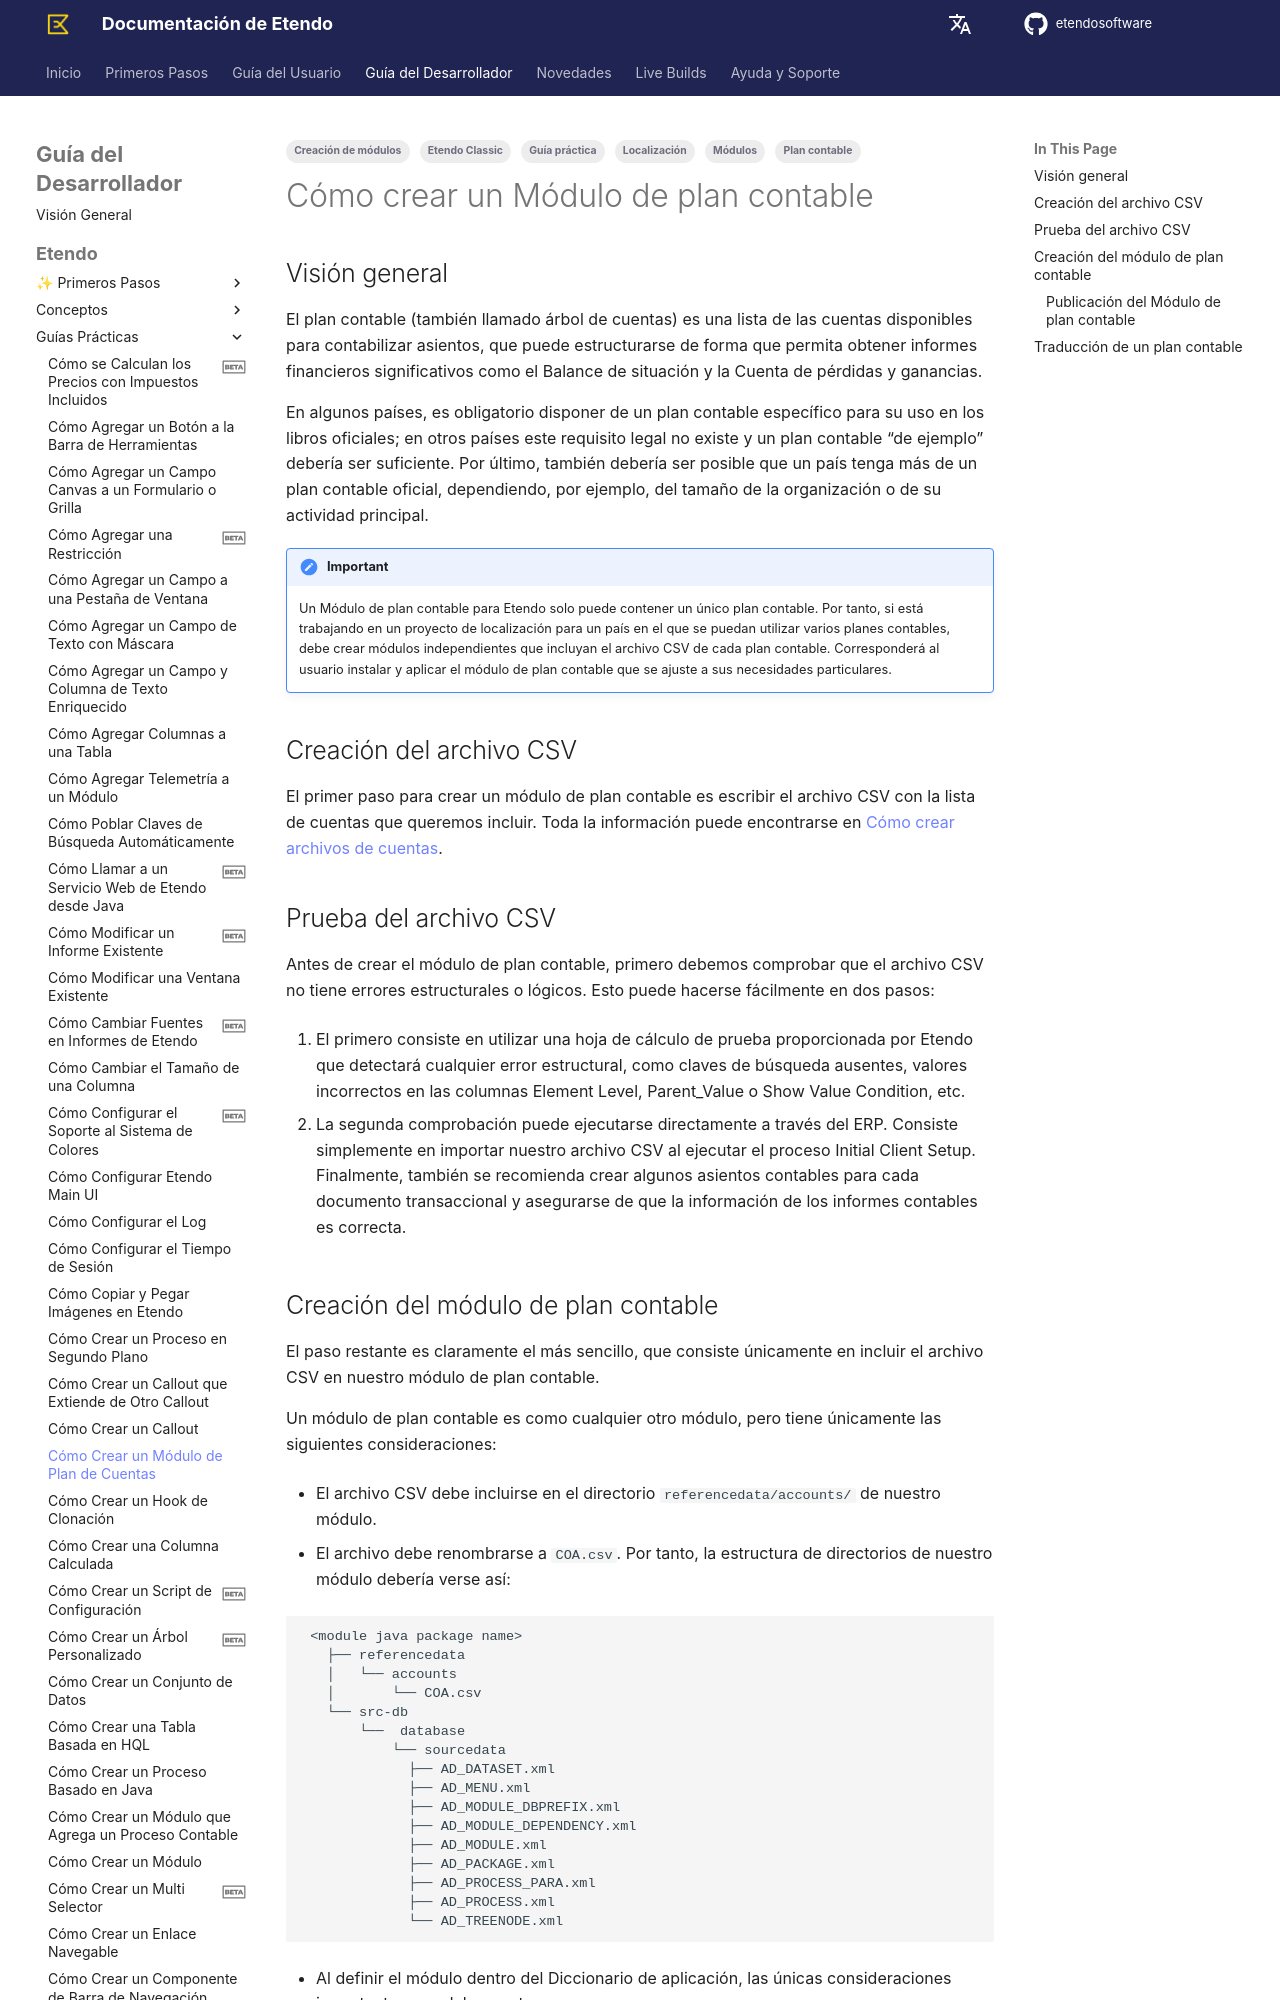

repository: etendosoftware/docs · page: es/developer-guide/etendo-classic/how-to-guides/how-to-create-a-chart-of-accounts-module/index.html · generator: mkdocs

---
tags:
  - Guía práctica
  - Etendo Classic
  - Localización
  - Plan contable
  - Módulos
  - Creación de módulos
---

# Cómo crear un Módulo de plan contable { #how-to-create-a-chart-of-accounts-module }

## Visión general { #overview }

El plan contable (también llamado árbol de cuentas) es una lista de las cuentas disponibles para contabilizar asientos, que puede estructurarse de forma que permita obtener informes financieros significativos como el Balance de situación y la Cuenta de pérdidas y ganancias.

En algunos países, es obligatorio disponer de un plan contable específico para su uso en los libros oficiales; en otros países este requisito legal no existe y un plan contable “de ejemplo” debería ser suficiente. Por último, también debería ser posible que un país tenga más de un plan contable oficial, dependiendo, por ejemplo, del tamaño de la organización o de su actividad principal.

!!!important
    Un Módulo de plan contable para Etendo solo puede contener un único plan contable. Por tanto, si está trabajando en un proyecto de localización para un país en el que se puedan utilizar varios planes contables, debe crear módulos independientes que incluyan el archivo CSV de cada plan contable. Corresponderá al usuario instalar y aplicar el módulo de plan contable que se ajuste a sus necesidades particulares.

## Creación del archivo CSV { #creating-the-csv-file }

El primer paso para crear un módulo de plan contable es escribir el archivo CSV con la lista de cuentas que queremos incluir. Toda la información puede encontrarse en [Cómo crear archivos de cuentas](how-to-create-accounts-files.md).
